Dataset: cropped_belgiumts (GitHub, Yimeng000/ITCS352_DL_Project). Classes: blue circles, diamonds, forbidden, rectangles down, rectangles up, red blue circles, red circles, reversed triangle, squares, triangles.

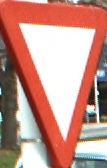
Label: reversed triangle

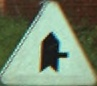
Label: triangles

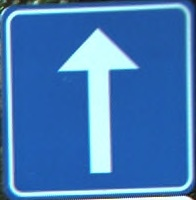
Label: squares

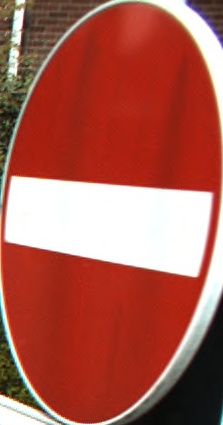
Label: forbidden

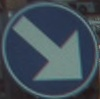
Label: blue circles

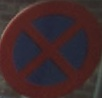
Label: red blue circles
